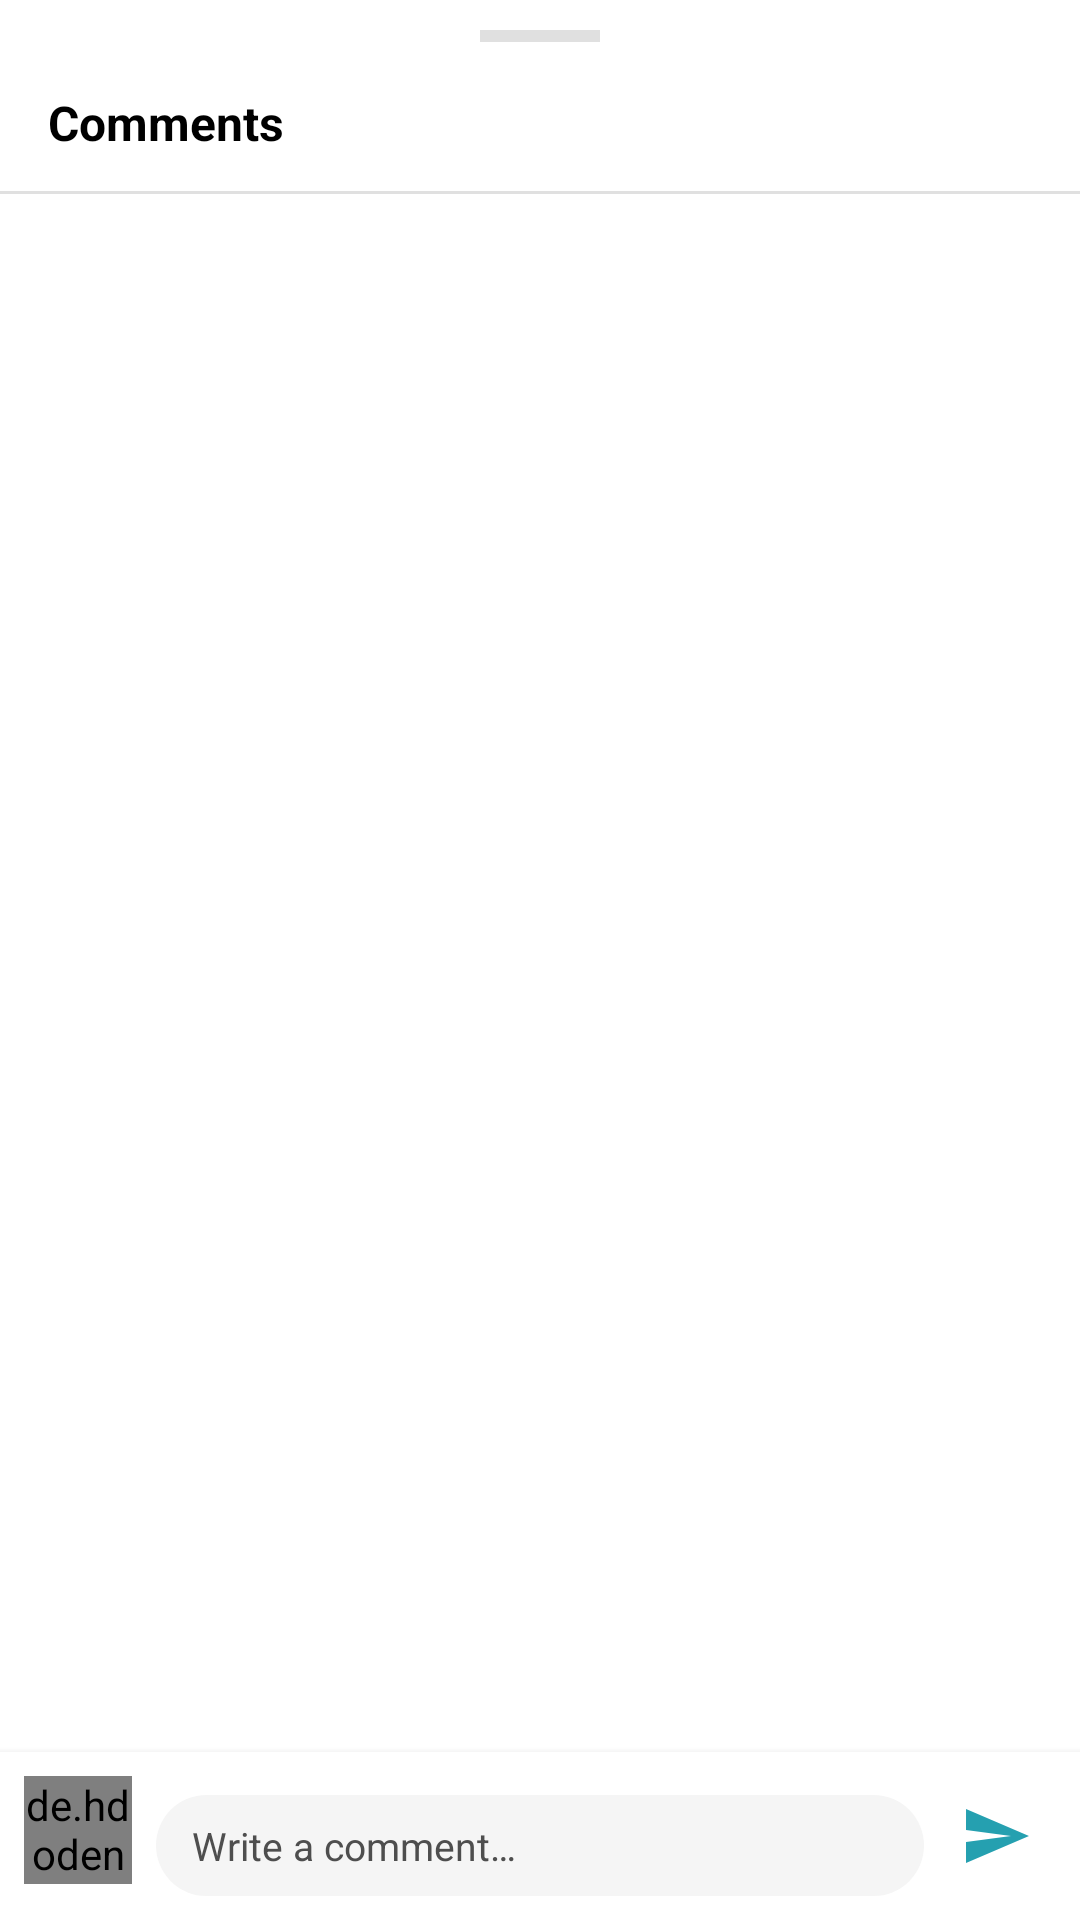

Produce the Android XML layout that renders to this screen, including the resource entries it uses.
<!-- AndroidManifest.xml: application theme Theme.Socially -->
<!-- res/layout/bottom_sheet_comments.xml -->
<?xml version="1.0" encoding="utf-8"?>
<androidx.constraintlayout.widget.ConstraintLayout
    xmlns:android="http://schemas.android.com/apk/res/android"
    xmlns:app="http://schemas.android.com/apk/res-auto"
    android:layout_width="match_parent"
    android:layout_height="wrap_content"
    android:minHeight="300dp"
    android:background="@color/white">

    
    <View
        android:id="@+id/comments_handle"
        android:layout_width="40dp"
        android:layout_height="4dp"
        android:layout_marginTop="10dp"
        android:background="@color/gray_border"
        app:layout_constraintEnd_toEndOf="parent"
        app:layout_constraintStart_toStartOf="parent"
        app:layout_constraintTop_toTopOf="parent" />

    
    <TextView
        android:id="@+id/comments_title"
        android:layout_width="wrap_content"
        android:layout_height="wrap_content"
        android:layout_marginTop="16dp"
        android:layout_marginStart="16dp"
        android:text="Comments"
        android:textColor="@color/black"
        android:textSize="16sp"
        android:textStyle="bold"
        app:layout_constraintStart_toStartOf="parent"
        app:layout_constraintTop_toBottomOf="@id/comments_handle" />

    
    <View
        android:id="@+id/comments_divider"
        android:layout_width="0dp"
        android:layout_height="1dp"
        android:layout_marginTop="12dp"
        android:background="@color/gray_border"
        app:layout_constraintEnd_toEndOf="parent"
        app:layout_constraintStart_toStartOf="parent"
        app:layout_constraintTop_toBottomOf="@id/comments_title" />

    
    <androidx.recyclerview.widget.RecyclerView
        android:id="@+id/comments_rv"
        android:layout_width="0dp"
        android:layout_height="wrap_content"
        android:maxHeight="400dp"
        android:nestedScrollingEnabled="true"
        android:paddingStart="12dp"
        android:paddingEnd="12dp"
        app:layout_constraintEnd_toEndOf="parent"
        app:layout_constraintStart_toStartOf="parent"
        app:layout_constraintTop_toBottomOf="@id/comments_divider" />

    
    <com.google.android.material.button.MaterialButton
        android:id="@+id/comments_load_more"
        style="@style/Widget.Material3.Button.OutlinedButton"
        android:layout_width="wrap_content"
        android:layout_height="wrap_content"
        android:layout_marginStart="16dp"
        android:layout_marginTop="4dp"
        android:text="Load more"
        android:textColor="@color/gray"
        android:visibility="gone"
        app:layout_constraintStart_toStartOf="parent"
        app:layout_constraintTop_toBottomOf="@id/comments_rv"
        app:strokeColor="@color/gray_border" />

    
    <LinearLayout
        android:id="@+id/comments_input_bar"
        android:layout_width="0dp"
        android:layout_height="wrap_content"
        android:background="@color/white"
        android:elevation="4dp"
        android:gravity="bottom"
        android:orientation="horizontal"
        android:padding="8dp"
        app:layout_constraintBottom_toBottomOf="parent"
        app:layout_constraintEnd_toEndOf="parent"
        app:layout_constraintStart_toStartOf="parent">

        <de.hdodenhof.circleimageview.CircleImageView
            android:id="@+id/comments_input_avatar"
            android:layout_width="36dp"
            android:layout_height="36dp"
            android:layout_gravity="bottom"
            android:layout_marginEnd="8dp"
            android:layout_marginBottom="4dp"
            android:src="@drawable/user_profile_placeholder_avatar"
            app:civ_border_color="@color/accent"
            app:civ_border_width="1.5dp" />

        <EditText
            android:id="@+id/comments_input"
            android:layout_width="0dp"
            android:layout_height="wrap_content"
            android:layout_gravity="bottom"
            android:layout_weight="1"
            android:background="@drawable/comment_input_bg"
            android:hint="Write a comment…"
            android:inputType="textMultiLine|textCapSentences"
            android:maxLines="4"
            android:minLines="1"
            android:paddingStart="12dp"
            android:paddingEnd="12dp"
            android:paddingTop="8dp"
            android:paddingBottom="8dp"
            android:textColor="@color/black"
            android:textColorHint="@color/gray"
            android:textSize="13sp" />

        <ImageButton
            android:id="@+id/comments_send_btn"
            android:layout_width="40dp"
            android:layout_height="40dp"
            android:layout_gravity="bottom"
            android:layout_marginStart="4dp"
            android:background="?attr/selectableItemBackgroundBorderless"
            android:padding="8dp"
            android:src="@drawable/post_card_ic_send"
            app:tint="@color/accent" />

    </LinearLayout>

</androidx.constraintlayout.widget.ConstraintLayout>
<!-- resources referenced by this layout -->
<resources>
  <color name="accent">#25A0B0</color>
  <color name="black">#FF000000</color>
  <color name="gray">#4E4E4E</color>
  <color name="gray_border">#E0E0E0</color>
  <color name="white">#FFFFFFFF</color>
  <!-- drawable comment_input_bg (drawable) -->
  <?xml version="1.0" encoding="utf-8"?>
  <shape xmlns:android="http://schemas.android.com/apk/res/android"
      android:shape="rectangle">
      <solid android:color="#F5F5F5" />
      <corners android:radius="20dp" />
  </shape>
  <!-- drawable post_card_ic_send (drawable) -->
  <?xml version="1.0" encoding="utf-8"?>
  <vector xmlns:android="http://schemas.android.com/apk/res/android" android:width="24dp" android:height="24dp" android:viewportWidth="24" android:viewportHeight="24">
      <path android:fillColor="#1A1A1A" android:pathData="M2.01,21L23,12 2.01,3 2,10l15,2 -15,2z"/>
  </vector>
  <!-- drawable user_profile_placeholder_avatar (drawable) -->
  <?xml version="1.0" encoding="utf-8"?>
  <vector xmlns:android="http://schemas.android.com/apk/res/android" android:width="96dp" android:height="96dp" android:viewportWidth="24" android:viewportHeight="24">
      <path android:fillColor="#E1F6F4" android:pathData="M12,2C6.48,2 2,6.48 2,12s4.48,10 10,10 10,-4.48 10,-10S17.52,2 12,2z" />
      <path android:fillColor="#25A0B0" android:pathData="M12,5c1.66,0 3,1.34 3,3s-1.34,3 -3,3 -3,-1.34 -3,-3 1.34,-3 3,-3zM12,17c-2.67,0 -5.33,1.33 -6,2 0.75,1.23 3.1,2 6,2s5.25,-0.77 6,-2c-0.67,-0.67 -3.33,-2 -6,-2z" />
  </vector>
  <style name="Theme.Socially" parent="Base.Theme.Socially" />
  <style name="Base.Theme.Socially" parent="Theme.Material3.DayNight.NoActionBar" />
</resources>
